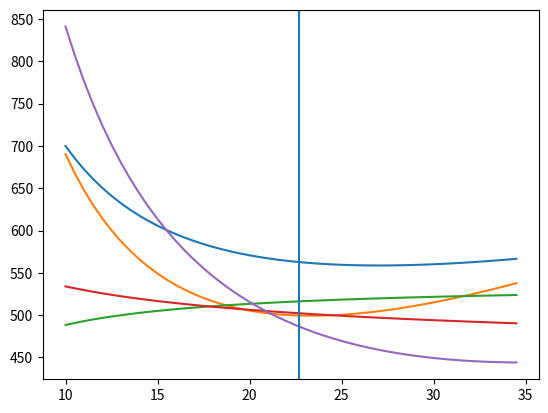

Here is the Python script that generated this plot:
import numpy as np
import matplotlib.pylab as plt

a = np.arange(50)

ws = np.arange(10, 35, 0.5)
cdmin = 0.025
do = 0.002378
dalt = 0.001756
k = 0.049
v = 140 * 1.688  # cruise speed
qcruise = 0.5 * dalt * v ** 2  # dynamic pressure at cruise
qtakeoff = 0.5 * do * v ** 2  # dynamic pressure at take-off

turnangle = 40  # turn angle
loadfactor = 1 / (np.cos(turnangle))  # loadfactor
twturn = qcruise * ((cdmin / ws) + (k * (loadfactor / qcruise) ** 2) * ws) * (v * 5850 / (0.8 * 550 * 0.6604))

# rate of climb
roc = 1000  # rate of climb ft/min
# Vy=sqrt((2/do)*ws * sqrt( k/(3*cdmin) ))
Vy = 150
Vv = roc / 60
qclimb = 0.5 * do * (Vy ** 2)
twclimb = ((Vv / Vy) + ((qclimb / ws) * cdmin) + ((qclimb / ws) * cdmin) + ((k / qclimb) * ws)) * (
Vy * 5850 / (0.6 * 550))

# ground run
Sg = 1000  # ground run ft
Vlof = 70 * 1.688
clto = 1.4670
u = 0.04
cdto = 0.03
q1 = 0.5 * do * (Vlof / np.sqrt(2)) ** 2
twtakeoff = (((Vlof ** 2) / (2 * 32.174 * Sg)) + ((q1 * cdto) / ws) + u * (1 - (q1 * clto / ws))) * (
Vlof * 5850 / (0.6 * 550))

# cruise altitude
twcruise = (((qcruise * cdmin) / ws) + ((k / qcruise) * ws)) * (v * 5850 / (0.6 * 550 * 0.6604))

# service ceiling
twservceiling = ((1.668 / np.sqrt((2 * ws / dalt) * np.sqrt(k / (3 * cdmin)))) + (4 * np.sqrt(k * cdmin / 3))) * (
(v * 5850) / (0.7 * 550 * 0.6604))

plt.plot(ws, twclimb)
plt.plot(ws, twturn)
plt.plot(ws, twtakeoff)
plt.plot(ws, twservceiling)
plt.plot(ws, twcruise)
plt.axvline(x=22.69)
plt.show()

